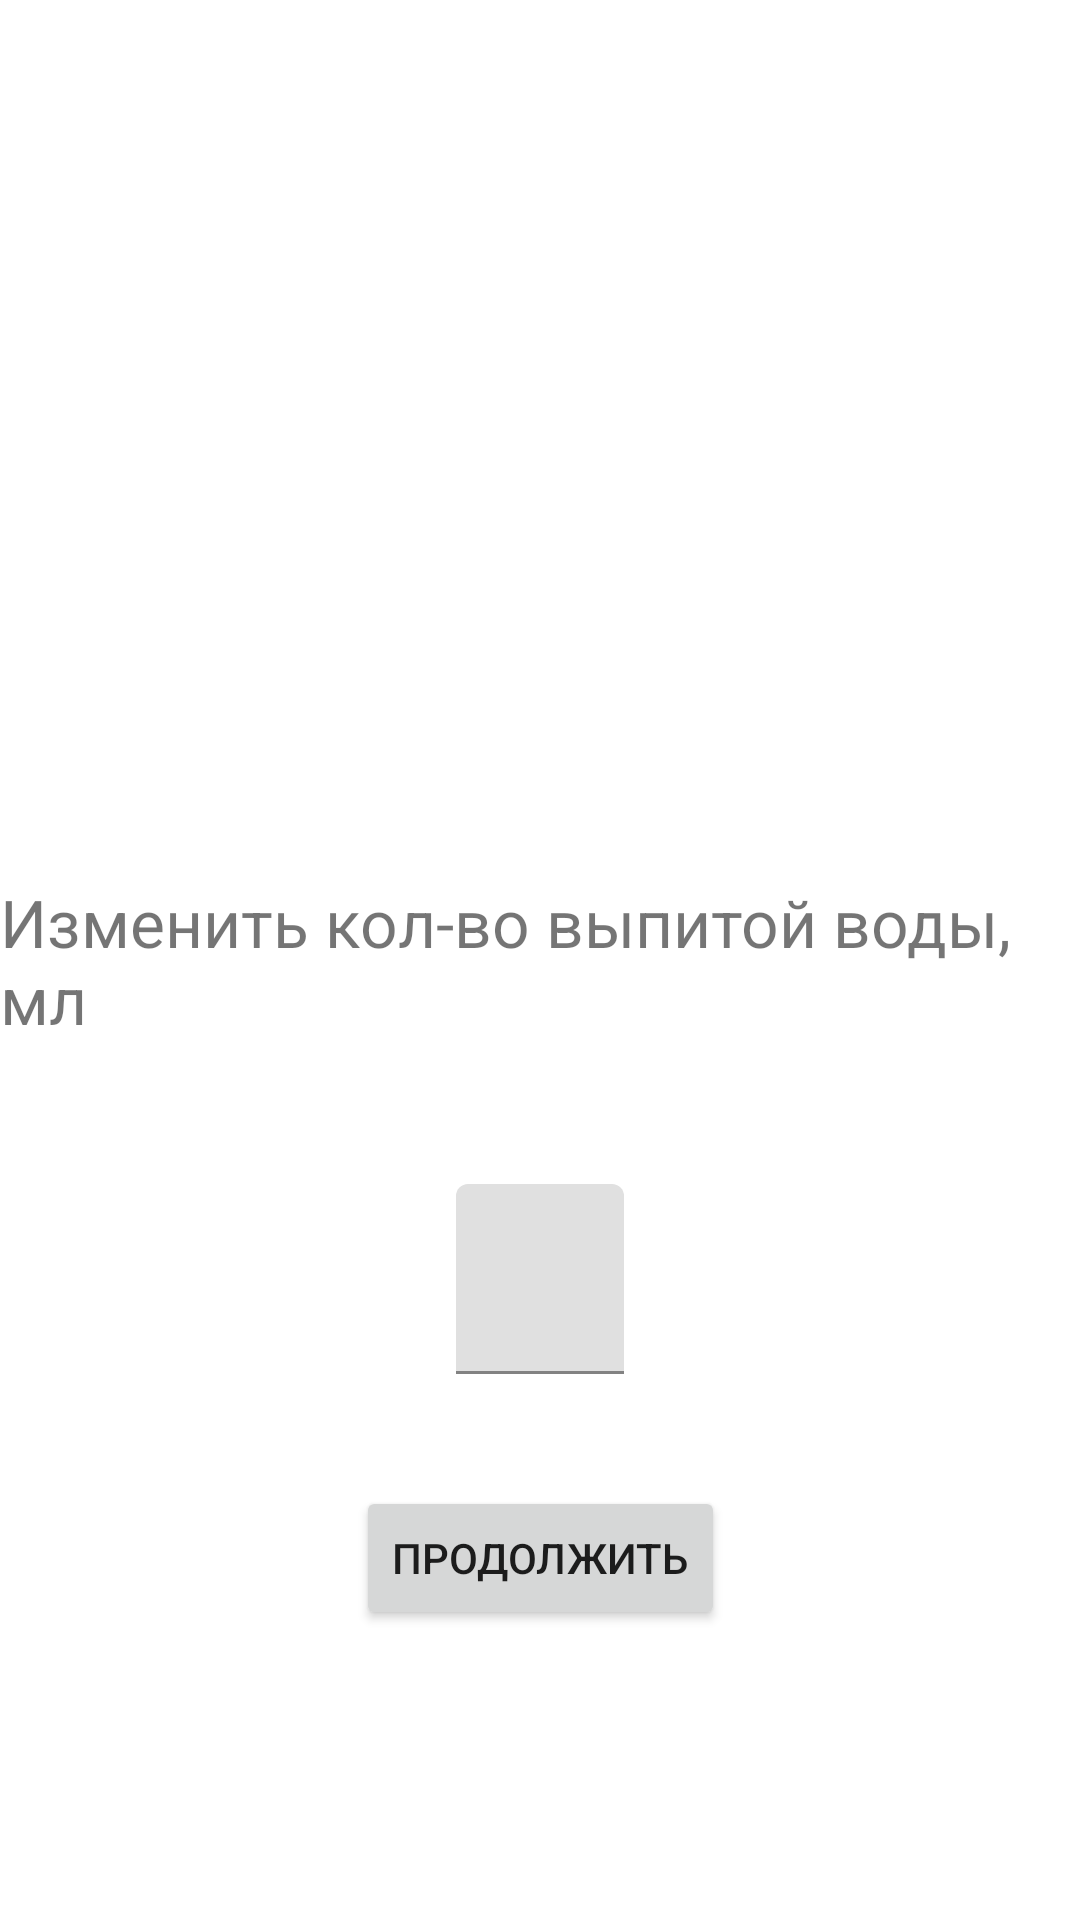

This screen was rendered from an Android layout file. Write that file and the resources it references.
<!-- AndroidManifest.xml: application theme Theme.SIP -->
<!-- res/layout/fragment_add_remove.xml -->
<?xml version="1.0" encoding="utf-8"?>
<androidx.constraintlayout.widget.ConstraintLayout xmlns:android="http://schemas.android.com/apk/res/android"
    xmlns:app="http://schemas.android.com/apk/res-auto"
    xmlns:tools="http://schemas.android.com/tools"
    android:layout_width="match_parent"
    android:layout_height="match_parent"
    tools:context=".view.AddRemoveFragment">

    <TextView
        android:id="@+id/change_water"
        android:layout_width="wrap_content"
        android:layout_height="wrap_content"
        android:text="Изменить кол-во выпитой воды, мл"
        android:textSize="22sp"
        app:layout_constraintBottom_toBottomOf="parent"
        app:layout_constraintEnd_toEndOf="parent"
        app:layout_constraintStart_toStartOf="parent"
        app:layout_constraintTop_toTopOf="parent" />

    <com.google.android.material.textfield.TextInputLayout
        android:id="@+id/change_input_layout"
        android:layout_width="wrap_content"
        android:layout_height="wrap_content"

        android:layout_marginTop="30dp"

        android:gravity="center"
        app:errorEnabled="true"
        app:layout_constraintEnd_toEndOf="parent"
        app:layout_constraintStart_toStartOf="parent"
        app:layout_constraintTop_toBottomOf="@+id/change_water"
        style="@style/Widget.MaterialComponents.TextInputEditText.OutlinedBox">

        <com.google.android.material.textfield.TextInputEditText
            android:id="@+id/change_edit_text"
            android:layout_width="wrap_content"
            android:layout_height="wrap_content"
            android:layout_gravity="center"
            android:ems="10"
            android:gravity="center"
            android:inputType="numberSigned"
            android:textSize="22sp" />
    </com.google.android.material.textfield.TextInputLayout>

    <Button
        android:id="@+id/change_next_btn"
        android:layout_width="wrap_content"
        android:layout_height="wrap_content"
        android:text="@string/next"
        app:layout_constraintEnd_toEndOf="parent"
        app:layout_constraintStart_toStartOf="parent"
        app:layout_constraintTop_toBottomOf="@+id/change_input_layout" />


</androidx.constraintlayout.widget.ConstraintLayout>
<!-- resources referenced by this layout -->
<resources>
  <string name="next">Продолжить</string>
  <style name="Theme.SIP" parent="Theme.MaterialComponents.DayNight.DarkActionBar">
          
          <item name="colorPrimary">@color/purple_500</item>
          <item name="colorPrimaryVariant">@color/purple_700</item>
          <item name="colorOnPrimary">@color/white</item>
          
          <item name="colorSecondary">@color/teal_200</item>
          <item name="colorSecondaryVariant">@color/teal_700</item>
          <item name="colorOnSecondary">@color/black</item>
          
          <item name="android:statusBarColor" tools:targetApi="l">?attr/colorPrimaryVariant</item>
          
      </style>
  <color name="purple_500">#FF6200EE</color>
  <color name="purple_700">#FF3700B3</color>
  <color name="white">#FFFFFFFF</color>
  <color name="teal_200">#FF03DAC5</color>
  <color name="teal_700">#FF018786</color>
  <color name="black">#FF000000</color>
</resources>
